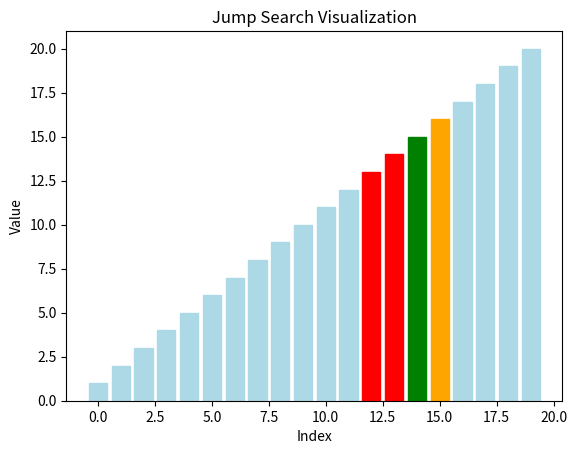

Generate this figure with matplotlib:
import math
import matplotlib.pyplot as plt
import time


def jump_search(arr, target):
    n = len(arr)
    step = int(math.sqrt(n))
    prev = 0

    # Visualization setup
    plt.ion()
    fig, ax = plt.subplots()
    bars = ax.bar(range(len(arr)), arr, color='lightblue')
    ax.set_title('Jump Search Visualization')
    ax.set_xlabel('Index')
    ax.set_ylabel('Value')

    # Jump Search Algorithm
    while prev < n and arr[min(step, n) - 1] < target:
        for bar in bars:
            bar.set_color('lightblue')
        for j in range(prev, min(step, n)):  # Update bars color within range
            bars[j].set_color('orange')
        plt.draw()
        plt.pause(0.5)
        prev = step
        step += int(math.sqrt(n))

    for bar in bars:
        bar.set_color('lightblue')
    for j in range(prev, min(step, n)):  # Update bars color within range
        bars[j].set_color('orange')
    plt.draw()
    plt.pause(0.5)

    for i in range(prev, min(step, n)):
        bars[i].set_color('red')
        plt.draw()
        plt.pause(0.5)
        if arr[i] == target:
            bars[i].set_color('green')
            plt.draw()
            plt.pause(0.5)
            plt.ioff()
            plt.show()
            return i

    plt.ioff()
    plt.show()
    return -1


# Example
arr = [i for i in range(1, 21)]
target = 15
result = jump_search(arr, target)
if result != -1:
    print(f"Element {target} found at index {result}")
else:
    print(f"Element {target} not found in the array.")
